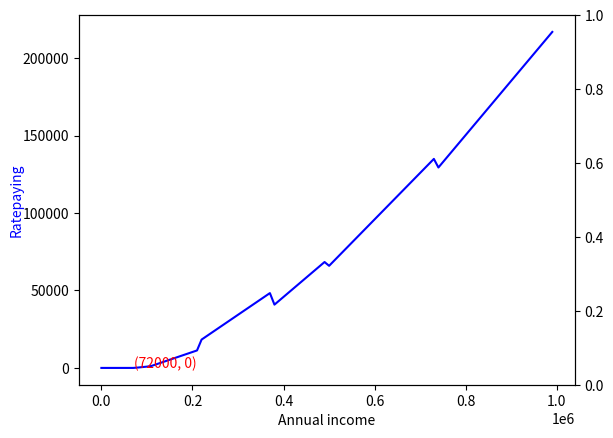
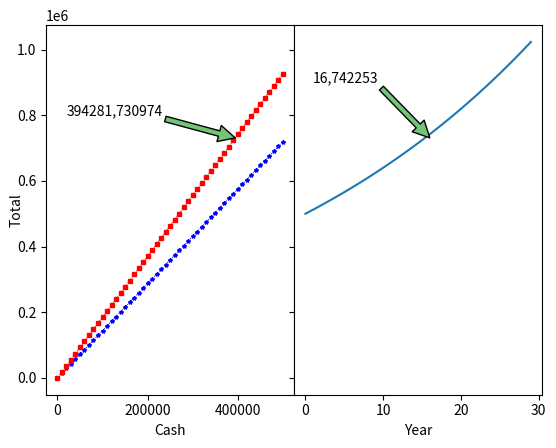

Reproduce these figures in Python, in order.
#目前国家规定房贷最多抵扣个税240个月
#本研究只考虑等额本息的情况（本人就是等额本息50w贷款方式,300个月）
#假如手里50w现金，现在考虑是否需要提前还款
#保留房贷，对个税有极大好处

import math 
import matplotlib.pyplot as plt
cash = 500000
week = 300
lilv = 0.031
# 提前还款金额与月供关系
def gongjijin(x, week, lilv):
    x = cash-x
    y = x*lilv/12*(1+lilv/12)**week
    y1 = (1+lilv/12)**week-1
    y = y/y1
    return y
print(gongjijin(0, week, lilv))
#print((40264+26768)/gongjijin(0, week, lilv))
a = []
b = []
for i in range(500):
    a.append(i*1000)
    b.append(float(gongjijin(i*1000, week, lilv)))
    print(i*1000, float(gongjijin(i*1000, week, lilv)))
plt.scatter(a,b)
plt.yticks(range(0,3000,300))
plt.xlabel('Early repay')
plt.ylabel('Monthly payment')
plt.savefig('公积金提前还款与月供关系.png')
plt.cla()
# 假设目前有50w现金, 提前还款从0-50w，剩下现金按照目前2.5%的复利计算
def zichan(cash, x, y=2000, o=14000):
    #x 提前还款金额
    #y 公积金账户每月入的钱
    #o 目前公积金账户余额
    q1 = (cash-x)*(1+0.025)**25 #剩余现金的利息
    geshui = 0
    if cash-x>0:
        geshui =1200*20
    q2 = (y-gongjijin(x, week, lilv))*300+o #公积金账户的钱
    
    total = q1 + q2 + geshui
    #print(x, q1, q2, geshui, total)
    return q1, q2, geshui, total
res = zichan(500000,100000)
print(res)
res = zichan(500000,0)
print(res)
a = []
b = []
c = []
d = []
e = []
for i in range(51):
    a.append(i*10000)
    b.append(float(zichan(500000, i*10000)[0]))
    c.append(float(zichan(500000, i*10000)[1]))
    d.append(float(zichan(500000, i*10000)[2]))
    e.append(float(zichan(500000, i*10000)[3]))

plt.plot(a,b, 'b*--', alpha=1, markersize='3',linewidth=0.5, label='cash interest')
plt.plot(a,c, 'rs--', alpha=1, markersize='3',linewidth=0.5, label='Housing fund')
plt.plot(a,d, 'go--', alpha=1, markersize='3',linewidth=0.5, label='Tax savings')
plt.plot(a,e, 'y^--', alpha=1, markersize='3',linewidth=0.5, label='Total')
plt.legend()
plt.savefig('公积金提前还款与总资产关系.png')
plt.cla()
# a = []
# b = []
# c = []
# for i in range(10):
#     for j in range(i):
#         a.append(i*10000)
#         b.append(j*10000)
#         c.append(float(zichan(i*10000, j*10000)[3]))

# import matplotlib.pyplot as plt1
# plt1.plot(a,c, label='cash total')
# plt1.legend()
# plt1.savefig('现金与提前还款的关系.png')

#个税计算
def shui(x, zhuanxiang, fujia, qita, flag):
    #zhuanxiang 专项扣除五险一金这些
    #fujia 专项附加扣除（除房贷外的，比如小孩，老人等）
    #qita 依法确定的其他扣除
    #flag 是否有房贷
    nashui = 0
    jiesheng = 0
    y = x-60000-zhuanxiang-fujia-qita-12000
    if not flag:
        y = x + 12000
    if y<0:
        nashui = 0
    elif y<36000:
        nashui = y*0.03
        jiesheng = 12000*0.03
    elif y<144000:
        nashui = 36000*0.03 + (y-36000)*0.1
        jiesheng = 12000*0.1
    elif y<300000:
        y = y-2520
        nashui = 36000*0.2 + (144000-36000)*0.1 + (y-144000)*0.2
        jiesheng = 12000*0.2
    elif y<420000:
        y = y-16920
        nashui = 36000*0.03 + (144000-36000)*0.1 + (300000-144000)*0.2+(y-300000)*0.25
        jiesheng = 12000*0.25
    elif y<660000:
        y = y-31920
        nashui = 36000*0.03 + (144000-36000)*0.1 + (300000-144000)*0.2+(420000-300000)*0.25+(y-420000)*0.3
        jiesheng = 12000*0.3
    elif y<960000:
        y = y-52920
        nashui = 36000*0.03 + (144000-36000)*0.1 + (300000-144000)*0.2+(420000-300000)*0.25+(660000-420000)*0.3+(y-660000)*0.35
        jiesheng = 12000*0.35
    else:
        y = y-85920
        nashui = 36000*0.03 + (144000-36000)*0.1 + (300000-144000)*0.2+(420000-300000)*0.25+(660000-420000)*0.3+(960000-660000)*0.35+(y-960000)*0.45
        jiesheng = 12000*0.45
    #print('应纳税所得额：{},  应纳税额：{}'.format(y, nashui))
    return nashui, jiesheng

hq = shui(500000, 0, 0, 0, True)
print(hq)
a = []
b = []
c = []
for i in range(100):
    a.append(i*10000)
    b.append(shui(i*10000, 0, 0, 0, True)[0])
    c.append(shui(i*10000, 0, 0, 0, True)[1])
fig = plt.figure()
ax1 = fig.add_subplot(111)
ax1.plot(a,b, 'b')
ax1.text(72000,0,(72000,0),color='r')
ax1.set_xlabel('Annual income')
ax1.set_ylabel('Ratepaying',labelpad=-1,color='b')

ax2 = ax1.twinx()
ax2.plot(a,c, 'y')
ax2.set_ylabel('Saving',labelpad=-1, color='y')
fig.savefig('年收入与纳税.png')
plt.cla()
#贷款金额与月供关系
def gongjijin1(x, week, lilv, yihuanbenjin=0, yihuanlixi=0):
    #x 贷款总额
    #week 贷款月数
    #贷款利率
    #yihuanbenjin 已经还得本金
    #yihuanlixi 已还利息
    print(gongjijin(0, week, lilv))
    has_week = week-math.floor((yihuanbenjin+yihuanlixi)/gongjijin(0, week, lilv))
    y = (x-yihuanbenjin)*lilv/12*(1+lilv/12)**has_week
    y1 = (1+lilv/12)**has_week-1
    y = y/y1
    return y
#现金收益与房贷持平的关系
def daikuan(qq):
    qq = qq*(1+0.025)**25
    mu = float((1+0.031/12)**300-1)
    zi = float(0.031/12*(1+0.031/12)**300)
    dai = qq*mu/zi/300
    return dai
#print(100000/daikuan(100000))
a = []
b = []
c = []
for i in range(51):
    x = i*10000
    fangdai = gongjijin1(x, week, lilv, 0, 0)*week
    xianjin = x*(1+0.025)**25
    #print(x, fangdai, xianjin)
    a.append(x)
    b.append(fangdai)
    c.append(xianjin)

fig,ax = plt.subplots(1,2,sharey = "row")
fig.subplots_adjust(wspace = 0)
ax1 = ax[0]
ax1.plot(a,b, 'b*--', alpha=1, markersize='3',linewidth=0.5, label='Total amount of loan')
ax1.plot(a,c, 'rs--', alpha=1, markersize='3',linewidth=0.5, label='Compound interest')
ax1.annotate('394281,730974', 
             xy=(394281,730974),#箭头末端位置
             
             xytext=(20000,800000),#文本起始位置
             
             #箭头属性设置
            arrowprops=dict(facecolor='#74C476', 
                            # shrink=1,#箭头的收缩比
                            # alpha=0.6,
                            # width=7,#箭身宽
                            # headwidth=30,#箭头宽
                            # hatch='--',#填充形状
                            # headlength=0.1,#身与头比
                            #其它参考matplotlib.patches.Polygon中任何参数
                           ),
            )
ax1.set_xlabel('Cash',{'size':10})
ax1.set_ylabel('Total',{'size':10},labelpad=-5)

#房贷与复利时间的关系
def fulitime(x, year):
    fuli = x*(1+0.025)**year
    print(year, fuli)
    return fuli
a = []
b = []
for i in range(30):
    a.append(i)
    b.append(fulitime(500000, i))
ax2 = ax[1]
ax2.plot(a,b)
ax2.set_xlabel('Year')
ax2.annotate('16,742253', 
             xy=(16,730974),#箭头末端位置
             
             xytext=(1,900000),#文本起始位置
             
             #箭头属性设置
            arrowprops=dict(facecolor='#74C476', 
                            # shrink=1,#箭头的收缩比
                            # alpha=0.6,
                            # width=7,#箭身宽
                            # headwidth=40,#箭头宽
                            # hatch='--',#填充形状
                            # headlength=0.8,#身与头比
                            # #其它参考matplotlib.patches.Polygon中任何参数
                           ),
            )
plt.savefig('房贷与复利时间的关系.png')

#根据贷款总额，贷款总月数，已还本金，已还利息，公积金每月入账，目前公积金账户剩余，精确计算提前还多少，刚好在剩下贷款年限内以公积金完全抵房贷
def tiqianhuan(x, week, yihuanbenjin, yihuanlixi, gongjijins,gongjijin_shengyu):
    has_week = week-math.floor((yihuanbenjin+yihuanlixi)/gongjijin1(500000, week, lilv))
    yue_lilv = lilv/12
    gong_yue = gongjijin_shengyu/has_week
    yuegong = gong_yue+gongjijins
    next_yuegong = x-yihuanbenjin-yuegong*((1+yue_lilv)**has_week-1)/((1+yue_lilv)**has_week*yue_lilv)
    return next_yuegong
next_yuegong = tiqianhuan(500000, 360, 26768, 40264, 1700, 0)
#print(next_yuegong)